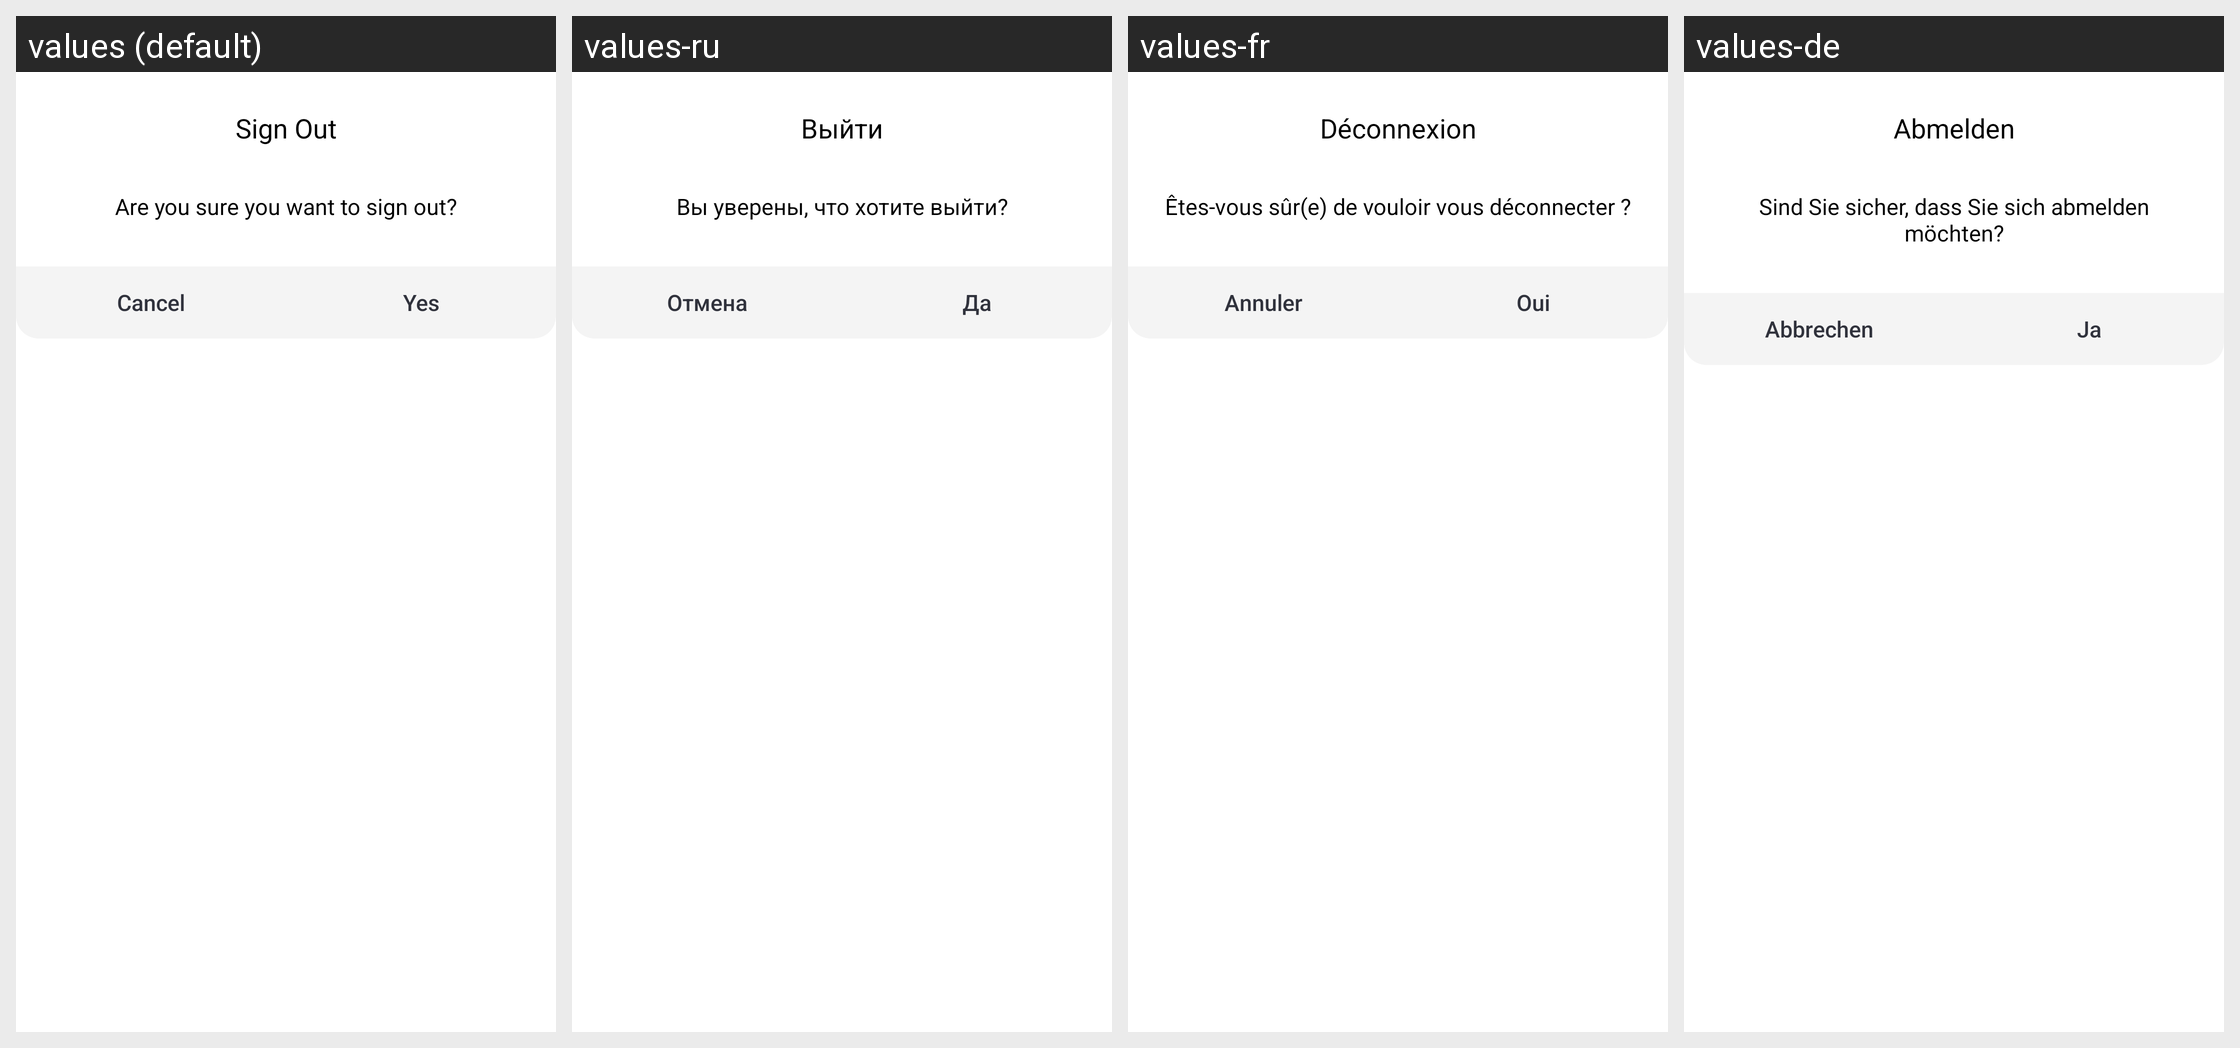

Locale-by-locale string values for the Android screen shown in this grid:
Android screen res/layout/settings_forgot_pin_dialog.xml rendered under 4 locales, left to right: values (default), values-ru, values-fr, values-de. Device: Nexus 5 (rendered at 1080×1920; each locale shown at half size, 540×960, under a caption strip naming it); theme AppTheme.
Other locales in the repository, not shown: values-es.
Strings drawn on this screen, with the default value and each locale's value (text and hints the layout hard-codes, and strings that could not be matched under every locale, appear in the picture but are not listed):

pin_forgot_dialog_title
  values: Sign Out
  values-ru: Выйти
  values-fr: Déconnexion
  values-de: Abmelden

pin_forgot_dialog_message
  values: Are you sure you want to sign out?
  values-ru: Вы уверены, что хотите выйти?
  values-fr: Êtes-vous sûr(e) de vouloir vous déconnecter ?
  values-de: Sind Sie sicher, dass Sie sich abmelden möchten?

cancel
  values: Cancel
  values-ru: Отмена
  values-fr: Annuler
  values-de: Abbrechen

yes
  values: Yes
  values-ru: Да
  values-fr: Oui
  values-de: Ja
